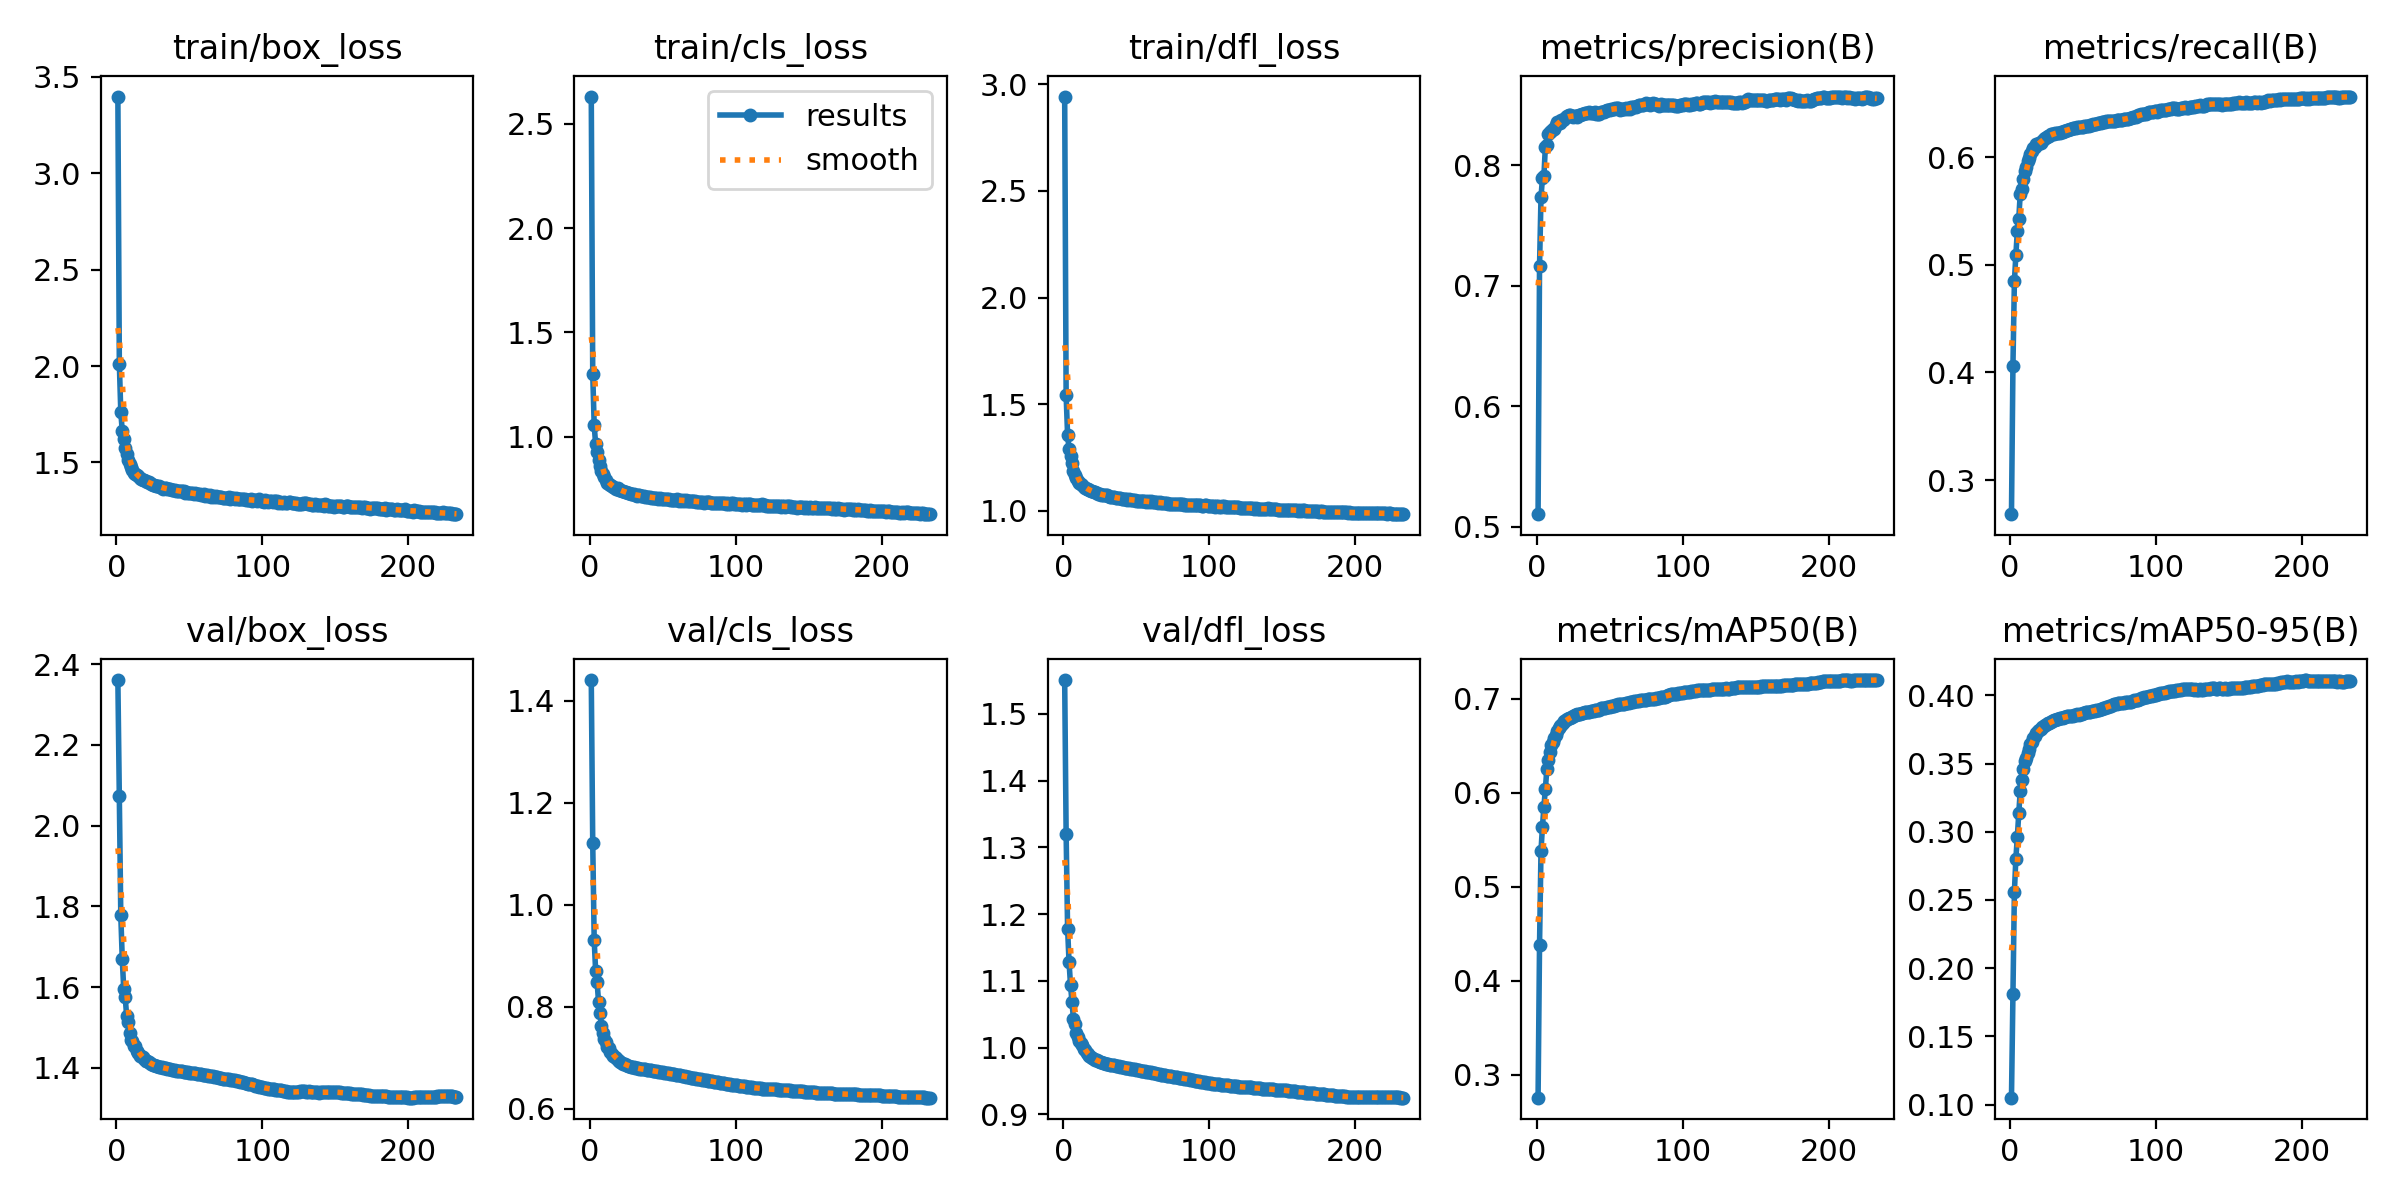

The data file committed next to this chart (first rows):
epoch, time, train/box_loss, train/cls_loss, train/dfl_loss, metrics/precision(B), metrics/recall(B), metrics/mAP50(B), metrics/mAP50-95(B), val/box_loss, val/cls_loss, val/dfl_loss, lr/pg0, lr/pg1, lr/pg2, lr/pg3, lr/pg4, lr/pg5, lr/pg6, lr/pg7
1, 296.6, 3.398, 2.632, 2.943, 0.5105, 0.2683, 0.2758, 0.1051, 2.361, 1.441, 1.55, 0.005995, 0.001998, 0.005995, 0.001998, 0.005995, 0.001998, 0.005995, 0.001998
2, 566.7, 2.013, 1.301, 1.542, 0.7164, 0.4058, 0.4385, 0.1812, 2.073, 1.121, 1.32, 0.01196, 0.003985, 0.01196, 0.003985, 0.01196, 0.003985, 0.01196, 0.003985
3, 833.5, 1.762, 1.054, 1.355, 0.7733, 0.4846, 0.5383, 0.256, 1.778, 0.9306, 1.178, 0.01788, 0.005959, 0.01788, 0.005959, 0.01788, 0.005959, 0.01788, 0.005959
4, 1057, 1.663, 0.9623, 1.289, 0.7895, 0.509, 0.564, 0.2801, 1.67, 0.8696, 1.128, 0.02376, 0.007919, 0.02376, 0.007919, 0.02376, 0.007919, 0.02376, 0.007919
5, 1281, 1.622, 0.9261, 1.256, 0.7911, 0.5312, 0.5853, 0.2961, 1.596, 0.8482, 1.094, 0.0296, 0.009866, 0.0296, 0.009866, 0.0296, 0.009866, 0.0296, 0.009866
6, 1493, 1.573, 0.8853, 1.222, 0.8155, 0.5429, 0.6041, 0.3136, 1.576, 0.809, 1.068, 0.0295, 0.009835, 0.0295, 0.009835, 0.0295, 0.009835, 0.0295, 0.009835
7, 1718, 1.544, 0.8598, 1.188, 0.8168, 0.566, 0.6251, 0.3297, 1.529, 0.7871, 1.043, 0.02941, 0.009802, 0.02941, 0.009802, 0.02941, 0.009802, 0.02941, 0.009802
8, 1929, 1.512, 0.8332, 1.166, 0.8262, 0.5707, 0.6349, 0.3382, 1.514, 0.7629, 1.035, 0.02931, 0.009769, 0.02931, 0.009769, 0.02931, 0.009769, 0.02931, 0.009769
9, 2155, 1.491, 0.8178, 1.153, 0.828, 0.5797, 0.6434, 0.3462, 1.485, 0.7476, 1.022, 0.02921, 0.009736, 0.02921, 0.009736, 0.02921, 0.009736, 0.02921, 0.009736
10, 3870, 1.475, 0.8041, 1.14, 0.8284, 0.5873, 0.6508, 0.3521, 1.47, 0.7361, 1.016, 0.02911, 0.009703, 0.02911, 0.009703, 0.02911, 0.009703, 0.02911, 0.009703
11, 4109, 1.461, 0.7914, 1.132, 0.8301, 0.5905, 0.6536, 0.3544, 1.468, 0.7308, 1.01, 0.02901, 0.00967, 0.02901, 0.00967, 0.02901, 0.00967, 0.02901, 0.00967
12, 4327, 1.445, 0.779, 1.124, 0.8303, 0.5967, 0.6586, 0.358, 1.455, 0.7206, 1.006, 0.02891, 0.009637, 0.02891, 0.009637, 0.02891, 0.009637, 0.02891, 0.009637
13, 4545, 1.44, 0.7731, 1.118, 0.8333, 0.5996, 0.6619, 0.3604, 1.454, 0.7184, 1.003, 0.02881, 0.009604, 0.02881, 0.009604, 0.02881, 0.009604, 0.02881, 0.009604
14, 4775, 1.435, 0.769, 1.113, 0.8359, 0.6028, 0.6655, 0.364, 1.442, 0.7116, 0.9984, 0.02871, 0.009571, 0.02871, 0.009571, 0.02871, 0.009571, 0.02871, 0.009571
15, 4993, 1.428, 0.7638, 1.109, 0.8359, 0.6055, 0.6686, 0.3661, 1.438, 0.7071, 0.9958, 0.02861, 0.009538, 0.02861, 0.009538, 0.02861, 0.009538, 0.02861, 0.009538
16, 5954, 1.421, 0.7578, 1.102, 0.8351, 0.6087, 0.671, 0.369, 1.431, 0.7044, 0.9922, 0.02851, 0.009505, 0.02851, 0.009505, 0.02851, 0.009505, 0.02851, 0.009505
17, 7015, 1.413, 0.754, 1.1, 0.8379, 0.6093, 0.6723, 0.3702, 1.429, 0.7018, 0.9899, 0.02842, 0.009472, 0.02842, 0.009472, 0.02842, 0.009472, 0.02842, 0.009472
18, 7228, 1.407, 0.7493, 1.095, 0.8376, 0.612, 0.6741, 0.3722, 1.426, 0.6992, 0.9875, 0.02832, 0.009439, 0.02832, 0.009439, 0.02832, 0.009439, 0.02832, 0.009439
19, 7491, 1.411, 0.7509, 1.093, 0.8387, 0.6125, 0.6764, 0.3741, 1.421, 0.6963, 0.9853, 0.02822, 0.009406, 0.02822, 0.009406, 0.02822, 0.009406, 0.02822, 0.009406
20, 7703, 1.405, 0.7444, 1.091, 0.8403, 0.6131, 0.6774, 0.375, 1.418, 0.6935, 0.9838, 0.02812, 0.009373, 0.02812, 0.009373, 0.02812, 0.009373, 0.02812, 0.009373
21, 7915, 1.398, 0.7428, 1.087, 0.841, 0.6136, 0.6784, 0.3757, 1.417, 0.6917, 0.9825, 0.02802, 0.00934, 0.02802, 0.00934, 0.02802, 0.00934, 0.02802, 0.00934
22, 8129, 1.397, 0.7405, 1.086, 0.8413, 0.6155, 0.6795, 0.3767, 1.414, 0.6897, 0.9816, 0.02792, 0.009307, 0.02792, 0.009307, 0.02792, 0.009307, 0.02792, 0.009307
23, 8343, 1.394, 0.7383, 1.085, 0.8415, 0.6167, 0.6801, 0.3778, 1.412, 0.6885, 0.9807, 0.02782, 0.009274, 0.02782, 0.009274, 0.02782, 0.009274, 0.02782, 0.009274
24, 8556, 1.387, 0.7333, 1.08, 0.8409, 0.6181, 0.6811, 0.378, 1.41, 0.6871, 0.9797, 0.02772, 0.009241, 0.02772, 0.009241, 0.02772, 0.009241, 0.02772, 0.009241
25, 8769, 1.385, 0.7314, 1.077, 0.8402, 0.6189, 0.6818, 0.3787, 1.408, 0.6857, 0.9788, 0.02762, 0.009208, 0.02762, 0.009208, 0.02762, 0.009208, 0.02762, 0.009208
26, 8979, 1.383, 0.7285, 1.075, 0.8406, 0.6196, 0.6825, 0.3795, 1.406, 0.6845, 0.9779, 0.02753, 0.009175, 0.02753, 0.009175, 0.02753, 0.009175, 0.02753, 0.009175
27, 9189, 1.378, 0.7268, 1.075, 0.8408, 0.6201, 0.683, 0.38, 1.406, 0.6834, 0.9774, 0.02743, 0.009142, 0.02743, 0.009142, 0.02743, 0.009142, 0.02743, 0.009142
28, 9400, 1.379, 0.7265, 1.074, 0.8403, 0.6213, 0.6836, 0.3807, 1.404, 0.6823, 0.9767, 0.02733, 0.009109, 0.02733, 0.009109, 0.02733, 0.009109, 0.02733, 0.009109
29, 9615, 1.379, 0.725, 1.074, 0.8414, 0.6215, 0.6841, 0.3809, 1.403, 0.6815, 0.9761, 0.02723, 0.009076, 0.02723, 0.009076, 0.02723, 0.009076, 0.02723, 0.009076
30, 11208, 1.371, 0.7227, 1.072, 0.8414, 0.622, 0.6844, 0.3817, 1.402, 0.6809, 0.9756, 0.02713, 0.009043, 0.02713, 0.009043, 0.02713, 0.009043, 0.02713, 0.009043
31, 11421, 1.365, 0.718, 1.067, 0.8424, 0.6223, 0.6847, 0.382, 1.401, 0.6803, 0.975, 0.02703, 0.00901, 0.02703, 0.00901, 0.02703, 0.00901, 0.02703, 0.00901
32, 11635, 1.364, 0.7165, 1.067, 0.8425, 0.6229, 0.6852, 0.3826, 1.4, 0.6796, 0.9746, 0.02693, 0.008977, 0.02693, 0.008977, 0.02693, 0.008977, 0.02693, 0.008977
33, 11851, 1.365, 0.7173, 1.065, 0.8432, 0.6229, 0.6855, 0.3828, 1.4, 0.6791, 0.974, 0.02683, 0.008944, 0.02683, 0.008944, 0.02683, 0.008944, 0.02683, 0.008944
34, 12075, 1.369, 0.7188, 1.065, 0.8437, 0.6225, 0.6858, 0.3831, 1.399, 0.6786, 0.9736, 0.02673, 0.008911, 0.02673, 0.008911, 0.02673, 0.008911, 0.02673, 0.008911
35, 13076, 1.36, 0.7137, 1.063, 0.8434, 0.6235, 0.6863, 0.3835, 1.398, 0.6782, 0.9732, 0.02663, 0.008878, 0.02663, 0.008878, 0.02663, 0.008878, 0.02663, 0.008878
36, 13391, 1.363, 0.7158, 1.061, 0.8438, 0.6237, 0.6865, 0.3837, 1.397, 0.6776, 0.9728, 0.02653, 0.008845, 0.02653, 0.008845, 0.02653, 0.008845, 0.02653, 0.008845
37, 13602, 1.359, 0.7126, 1.061, 0.8438, 0.624, 0.6866, 0.3839, 1.397, 0.6773, 0.9723, 0.02644, 0.008812, 0.02644, 0.008812, 0.02644, 0.008812, 0.02644, 0.008812
38, 13813, 1.358, 0.711, 1.059, 0.8436, 0.6244, 0.6871, 0.3842, 1.396, 0.6769, 0.9718, 0.02634, 0.008779, 0.02634, 0.008779, 0.02634, 0.008779, 0.02634, 0.008779
39, 14028, 1.359, 0.7113, 1.058, 0.843, 0.6253, 0.6874, 0.3846, 1.395, 0.6765, 0.9714, 0.02624, 0.008746, 0.02624, 0.008746, 0.02624, 0.008746, 0.02624, 0.008746
40, 14240, 1.358, 0.7113, 1.056, 0.8439, 0.6254, 0.6877, 0.3847, 1.394, 0.676, 0.9709, 0.02614, 0.008713, 0.02614, 0.008713, 0.02614, 0.008713, 0.02614, 0.008713
41, 14450, 1.353, 0.7082, 1.056, 0.8426, 0.6265, 0.688, 0.385, 1.394, 0.6754, 0.9705, 0.02604, 0.00868, 0.02604, 0.00868, 0.02604, 0.00868, 0.02604, 0.00868
42, 14661, 1.351, 0.7071, 1.054, 0.8428, 0.6267, 0.6883, 0.3848, 1.393, 0.6752, 0.9702, 0.02594, 0.008647, 0.02594, 0.008647, 0.02594, 0.008647, 0.02594, 0.008647
43, 14872, 1.351, 0.7063, 1.053, 0.8426, 0.6272, 0.6885, 0.3849, 1.393, 0.6748, 0.9697, 0.02584, 0.008614, 0.02584, 0.008614, 0.02584, 0.008614, 0.02584, 0.008614
44, 15450, 1.352, 0.7071, 1.052, 0.8439, 0.6273, 0.6898, 0.3856, 1.392, 0.6741, 0.9693, 0.02574, 0.008581, 0.02574, 0.008581, 0.02574, 0.008581, 0.02574, 0.008581
45, 15671, 1.353, 0.707, 1.053, 0.8442, 0.6274, 0.6901, 0.3857, 1.392, 0.6735, 0.9688, 0.02564, 0.008548, 0.02564, 0.008548, 0.02564, 0.008548, 0.02564, 0.008548
46, 15972, 1.349, 0.7044, 1.052, 0.8446, 0.6278, 0.6903, 0.386, 1.391, 0.673, 0.9683, 0.02555, 0.008515, 0.02555, 0.008515, 0.02555, 0.008515, 0.02555, 0.008515
47, 16188, 1.343, 0.7019, 1.049, 0.845, 0.628, 0.6907, 0.386, 1.39, 0.6726, 0.9679, 0.02545, 0.008482, 0.02545, 0.008482, 0.02545, 0.008482, 0.02545, 0.008482
48, 16410, 1.345, 0.7048, 1.052, 0.8457, 0.628, 0.6911, 0.3863, 1.39, 0.6722, 0.9676, 0.02535, 0.008449, 0.02535, 0.008449, 0.02535, 0.008449, 0.02535, 0.008449
49, 16626, 1.342, 0.7014, 1.05, 0.8456, 0.6284, 0.6914, 0.3865, 1.389, 0.6716, 0.9672, 0.02525, 0.008416, 0.02525, 0.008416, 0.02525, 0.008416, 0.02525, 0.008416
50, 16962, 1.342, 0.6999, 1.047, 0.846, 0.6285, 0.6917, 0.3869, 1.389, 0.6712, 0.9668, 0.02515, 0.008383, 0.02515, 0.008383, 0.02515, 0.008383, 0.02515, 0.008383
51, 17178, 1.34, 0.7006, 1.047, 0.8468, 0.6286, 0.692, 0.3871, 1.388, 0.6707, 0.9664, 0.02505, 0.00835, 0.02505, 0.00835, 0.02505, 0.00835, 0.02505, 0.00835
52, 17394, 1.341, 0.6991, 1.046, 0.847, 0.6289, 0.6925, 0.3875, 1.387, 0.6702, 0.9659, 0.02495, 0.008317, 0.02495, 0.008317, 0.02495, 0.008317, 0.02495, 0.008317
53, 17609, 1.338, 0.699, 1.047, 0.8468, 0.6289, 0.6928, 0.3876, 1.387, 0.6698, 0.9656, 0.02485, 0.008284, 0.02485, 0.008284, 0.02485, 0.008284, 0.02485, 0.008284
54, 17827, 1.342, 0.7012, 1.047, 0.8476, 0.6292, 0.6934, 0.3878, 1.386, 0.6692, 0.9653, 0.02475, 0.008251, 0.02475, 0.008251, 0.02475, 0.008251, 0.02475, 0.008251
55, 18058, 1.335, 0.6971, 1.046, 0.8472, 0.6297, 0.6938, 0.3881, 1.386, 0.6689, 0.9649, 0.02465, 0.008218, 0.02465, 0.008218, 0.02465, 0.008218, 0.02465, 0.008218
56, 18274, 1.334, 0.6964, 1.046, 0.8474, 0.6302, 0.694, 0.3885, 1.385, 0.6682, 0.9645, 0.02456, 0.008185, 0.02456, 0.008185, 0.02456, 0.008185, 0.02456, 0.008185
57, 18492, 1.335, 0.6973, 1.043, 0.846, 0.6311, 0.6942, 0.3886, 1.385, 0.6678, 0.9641, 0.02446, 0.008152, 0.02446, 0.008152, 0.02446, 0.008152, 0.02446, 0.008152
58, 19540, 1.333, 0.6963, 1.044, 0.8468, 0.6311, 0.6945, 0.3889, 1.384, 0.6673, 0.9636, 0.02436, 0.008119, 0.02436, 0.008119, 0.02436, 0.008119, 0.02436, 0.008119
59, 19760, 1.331, 0.6953, 1.043, 0.8466, 0.6311, 0.6946, 0.3891, 1.384, 0.6667, 0.9632, 0.02426, 0.008086, 0.02426, 0.008086, 0.02426, 0.008086, 0.02426, 0.008086
60, 19974, 1.336, 0.6981, 1.044, 0.8468, 0.6315, 0.695, 0.3893, 1.383, 0.6663, 0.9628, 0.02416, 0.008053, 0.02416, 0.008053, 0.02416, 0.008053, 0.02416, 0.008053
... 173 more rows
